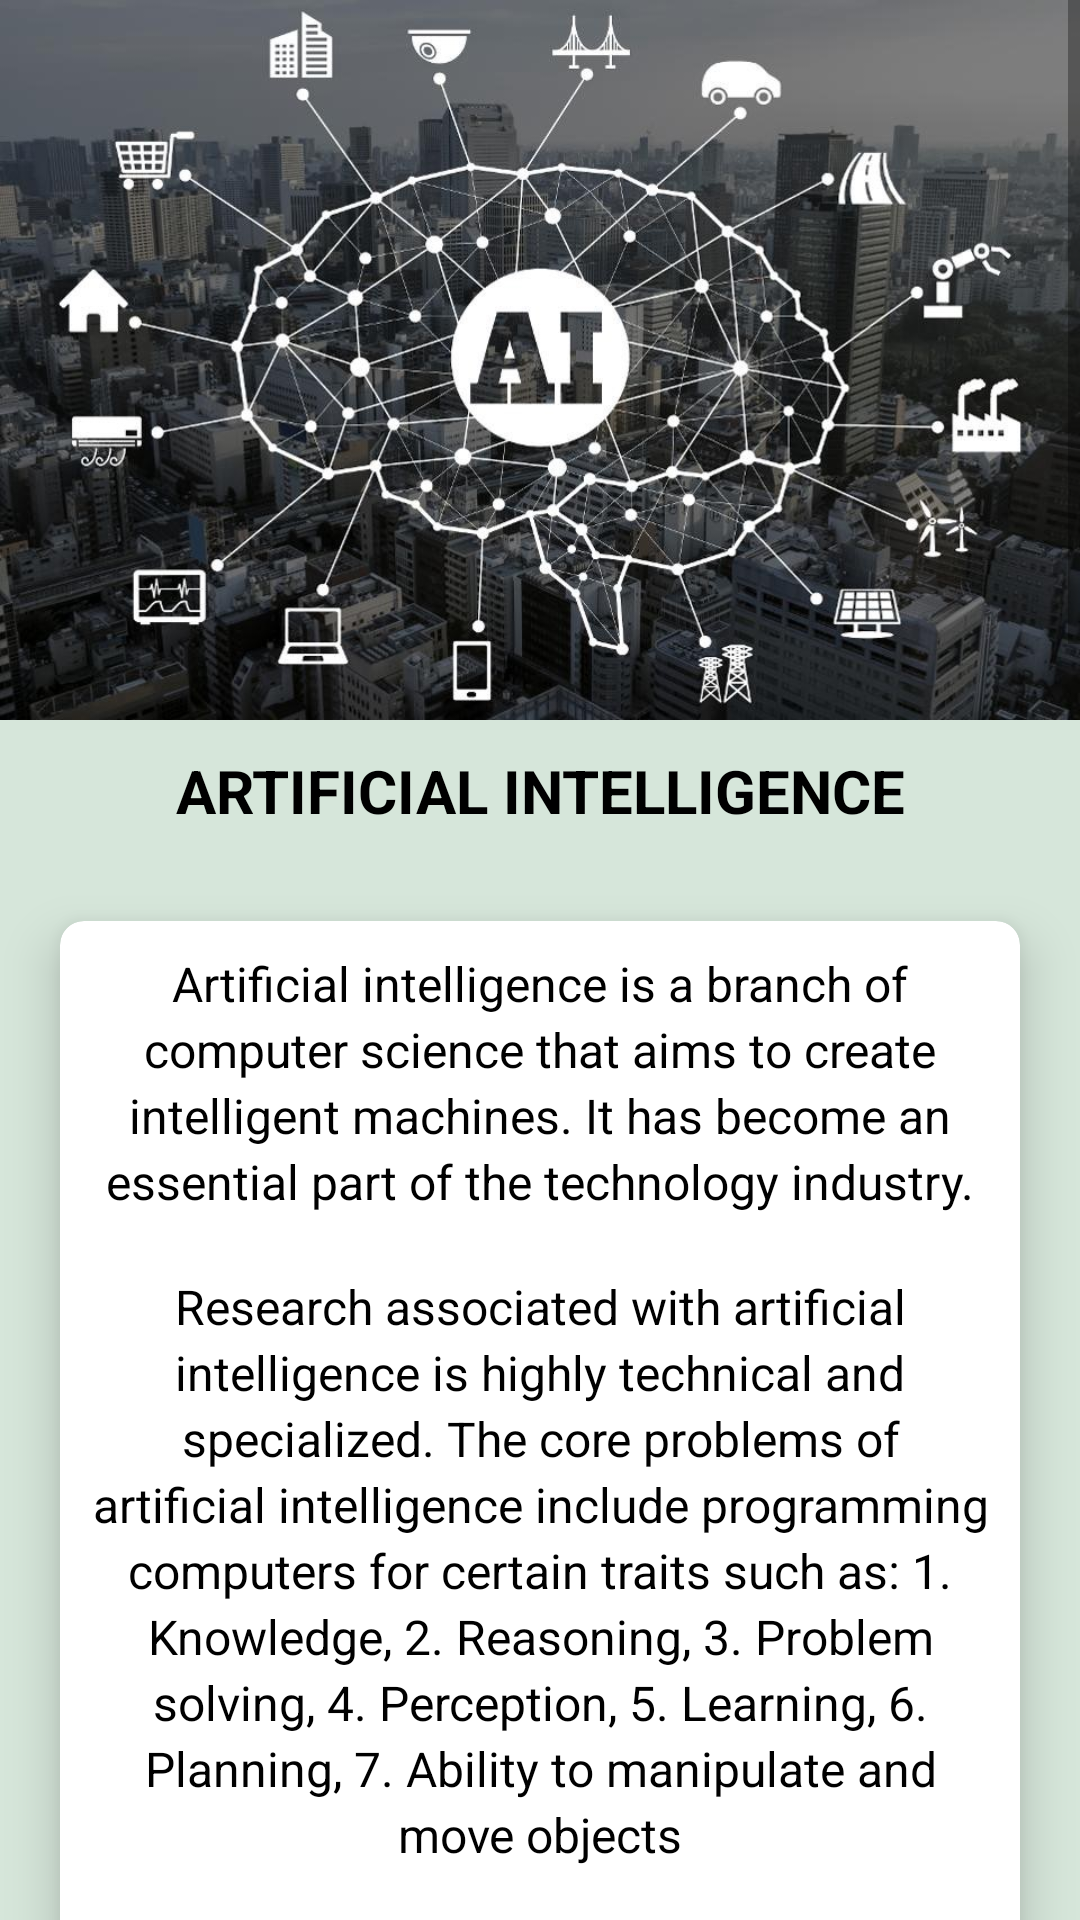

Android layout source for this screen:
<!-- AndroidManifest.xml: application theme AppTheme -->
<!-- res/layout/activity_topic13.xml -->
<?xml version="1.0" encoding="utf-8"?>
<ScrollView xmlns:android="http://schemas.android.com/apk/res/android"
    xmlns:app="http://schemas.android.com/apk/res-auto"
    xmlns:tools="http://schemas.android.com/tools"
    android:layout_width="match_parent"
    android:layout_height="match_parent"
    tools:context=".topic13"
    android:background="@color/silver">

    <RelativeLayout
        android:layout_width="match_parent"
        android:layout_height="wrap_content">

        <ImageView
            android:id="@+id/img"
            android:layout_width="match_parent"
            android:layout_height="wrap_content"
            android:src="@drawable/ai_image2"
            android:adjustViewBounds="true"/>

        <TextView
            android:id="@+id/title"
            android:layout_below="@+id/img"
            android:layout_width="match_parent"
            android:layout_height="wrap_content"
            android:text="ARTIFICIAL INTELLIGENCE"
            android:textSize="20dp"
            android:layout_marginTop="10dp"
            android:layout_marginBottom="10dp"
            android:textStyle="bold"
            android:textAlignment="center"
            android:textColor="#000000"/>

        <android.support.v7.widget.CardView
            android:layout_below="@id/title"
            android:layout_width="match_parent"
            android:layout_height="wrap_content"
            android:layout_margin="20dp"
            app:cardCornerRadius="8dp"
            app:cardElevation="10dp">

            <LinearLayout
                android:layout_below="@+id/title"
                android:layout_width="match_parent"
                android:layout_height="wrap_content"
                android:orientation="vertical">


                <TextView
                    android:padding="10dp"
                    android:lineSpacingExtra="3dp"
                    android:textSize="16dp"
                    android:layout_width="match_parent"
                    android:layout_height="wrap_content"
                    android:text="Artificial intelligence is a branch of computer science that aims to create intelligent machines. It has become an essential part of the technology industry."
                    android:textColor="@color/black"
                    android:textAlignment="center"/>

                <TextView
                    android:padding="10dp"
                    android:lineSpacingExtra="3dp"
                    android:textSize="16dp"
                    android:layout_width="match_parent"
                    android:layout_height="wrap_content"
                    android:text="Research associated with artificial intelligence is highly technical and specialized. The core problems of artificial intelligence include programming computers for certain traits such as:
1. Knowledge,
2. Reasoning,
3. Problem solving,
4. Perception,
5. Learning,
6. Planning,
7. Ability to manipulate and move objects"
                    android:textColor="@color/black"
                    android:textAlignment="center"/>

                <TextView
                    android:padding="10dp"
                    android:lineSpacingExtra="3dp"
                    android:textSize="16dp"
                    android:layout_width="match_parent"
                    android:layout_height="wrap_content"
                    android:text="'Knowledge engineering' is a core part of AI research. Machines can often act and react like humans only if they have abundant information relating to the world. Artificial intelligence must have access to objects, categories, properties and relations between all of them to implement knowledge engineering. Initiating common sense, reasoning and problem-solving power in machines is a difficult and tedious task."
                    android:textColor="@color/black"
                    android:textAlignment="center"/>

                <TextView
                    android:padding="10dp"
                    android:layout_marginTop="15dp"
                    android:lineSpacingExtra="3dp"
                    android:layout_width="match_parent"
                    android:layout_height="wrap_content"
                    android:textSize="16dp"
                    android:text="'Machine learning' is also a core part of AI. Learning without any kind of supervision requires an ability to identify patterns in streams of inputs, whereas learning with adequate supervision involves classification and numerical regressions. Classification determines the category an object belongs to and regression deals with obtaining a set of numerical input or output examples, thereby discovering functions enabling the generation of suitable outputs from respective inputs. Mathematical analysis of machine learning algorithms and their performance is a well-defined branch of theoretical computer science often referred to as computational learning theory."
                    android:textColor="@color/black"
                    android:textAlignment="center"/>

                <ImageView
                    android:layout_marginTop="10dp"
                    android:layout_marginBottom="10dp"
                    android:padding="20dp"
                    android:layout_gravity="center"
                    android:adjustViewBounds="true"
                    android:layout_width="wrap_content"
                    android:layout_height="wrap_content"
                    android:src="@drawable/ai_image"/>


                <TextView
                    android:padding="10dp"
                    android:lineSpacingExtra="3dp"
                    android:layout_width="match_parent"
                    android:layout_height="wrap_content"
                    android:textSize="16dp"
                    android:text="'Machine perception' deals with the capability to use sensory inputs to deduce the different aspects of the world, while computer vision is the power to analyze visual inputs with a few sub-problems such as facial, object and gesture recognition."
                    android:textColor="@color/black"
                    android:textAlignment="center"/>

                <TextView
                    android:padding="10dp"
                    android:layout_marginTop="15dp"
                    android:lineSpacingExtra="3dp"
                    android:textSize="16dp"
                    android:layout_width="match_parent"
                    android:layout_height="wrap_content"
                    android:text="'Robotics' is also a major field related to AI. Robots require intelligence to handle tasks such as object manipulation and navigation, along with sub-problems of localization, motion planning and mapping."
                    android:textColor="@color/black"
                    android:textAlignment="center"/>


            </LinearLayout>

        </android.support.v7.widget.CardView>

    </RelativeLayout>

</ScrollView>
<!-- resources referenced by this layout -->
<resources>
  <color name="black">#000000</color>
  <color name="silver">#d6e6da</color>
  <!-- drawable ai_image: jpg bitmap (drawable, 63075 bytes) -->
  <!-- drawable ai_image2: jpeg bitmap (drawable, 197362 bytes) -->
  <style name="AppTheme" parent="Theme.AppCompat.Light.DarkActionBar">
          
          <item name="windowActionBar">false</item>
          <item name="windowNoTitle">true</item>
  
          <item name="colorPrimary">@color/colorPrimary</item>
          <item name="colorPrimaryDark">@color/dodger_blue</item>
          <item name="colorAccent">@color/colorAccent</item>
      </style>
  <color name="colorPrimary">#3F51B5</color>
  <color name="dodger_blue">#1874CD</color>
  <color name="colorAccent">#FF4081</color>
</resources>
